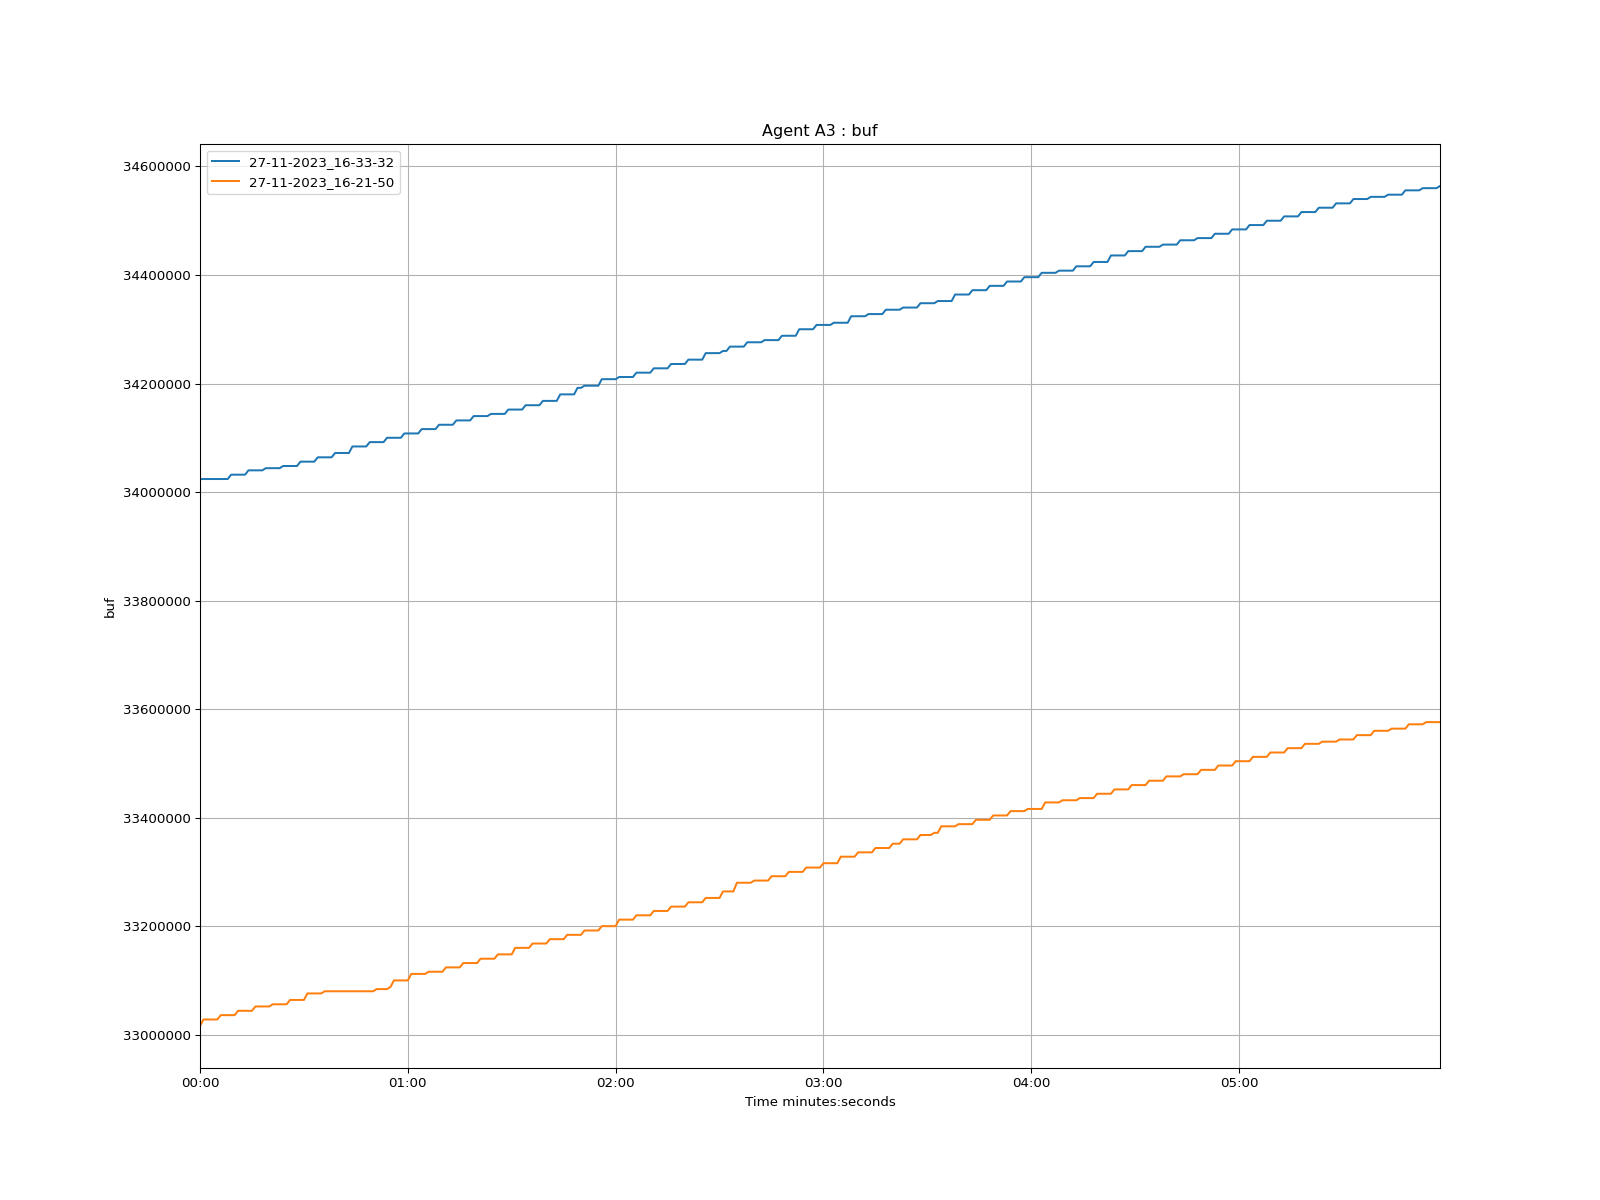

The table this chart was drawn from, first rows:
time, 27-11-2023_16-33-32, 27-11-2023_16-21-50
1970-01-01 00:00:00, 34024000, 33016000
1970-01-01 00:00:01, 34024000, 33028000
1970-01-01 00:00:02, 34024000, 33028000
1970-01-01 00:00:03, 34024000, 33028000
1970-01-01 00:00:04, 34024000, 33028000
1970-01-01 00:00:05, 34024000, 33028000
1970-01-01 00:00:06, 34024000, 33036000
1970-01-01 00:00:07, 34024000, 33036000
1970-01-01 00:00:08, 34024000, 33036000
1970-01-01 00:00:09, 34032000, 33036000
1970-01-01 00:00:10, 34032000, 33036000
1970-01-01 00:00:11, 34032000, 33044000
1970-01-01 00:00:12, 34032000, 33044000
1970-01-01 00:00:13, 34032000, 33044000
1970-01-01 00:00:14, 34040000, 33044000
1970-01-01 00:00:15, 34040000, 33044000
1970-01-01 00:00:16, 34040000, 33052000
1970-01-01 00:00:17, 34040000, 33052000
1970-01-01 00:00:18, 34040000, 33052000
1970-01-01 00:00:19, 34044000, 33052000
1970-01-01 00:00:20, 34044000, 33052000
1970-01-01 00:00:21, 34044000, 33056000
1970-01-01 00:00:22, 34044000, 33056000
1970-01-01 00:00:23, 34044000, 33056000
1970-01-01 00:00:24, 34048000, 33056000
1970-01-01 00:00:25, 34048000, 33056000
1970-01-01 00:00:26, 34048000, 33064000
1970-01-01 00:00:27, 34048000, 33064000
1970-01-01 00:00:28, 34048000, 33064000
1970-01-01 00:00:29, 34056000, 33064000
1970-01-01 00:00:30, 34056000, 33064000
1970-01-01 00:00:31, 34056000, 33076000
1970-01-01 00:00:32, 34056000, 33076000
1970-01-01 00:00:33, 34056000, 33076000
1970-01-01 00:00:34, 34064000, 33076000
1970-01-01 00:00:35, 34064000, 33076000
1970-01-01 00:00:36, 34064000, 33080000
1970-01-01 00:00:37, 34064000, 33080000
1970-01-01 00:00:38, 34064000, 33080000
1970-01-01 00:00:39, 34072000, 33080000
1970-01-01 00:00:40, 34072000, 33080000
1970-01-01 00:00:41, 34072000, 33080000
1970-01-01 00:00:42, 34072000, 33080000
1970-01-01 00:00:43, 34072000, 33080000
1970-01-01 00:00:44, 34084000, 33080000
1970-01-01 00:00:45, 34084000, 33080000
1970-01-01 00:00:46, 34084000, 33080000
1970-01-01 00:00:47, 34084000, 33080000
1970-01-01 00:00:48, 34084000, 33080000
1970-01-01 00:00:49, 34092000, 33080000
1970-01-01 00:00:50, 34092000, 33080000
1970-01-01 00:00:51, 34092000, 33084000
1970-01-01 00:00:52, 34092000, 33084000
1970-01-01 00:00:53, 34092000, 33084000
1970-01-01 00:00:54, 34100000, 33084000
1970-01-01 00:00:55, 34100000, 33088000
1970-01-01 00:00:56, 34100000, 33100000
1970-01-01 00:00:57, 34100000, 33100000
1970-01-01 00:00:58, 34100000, 33100000
1970-01-01 00:00:59, 34108000, 33100000
... 299 more rows
